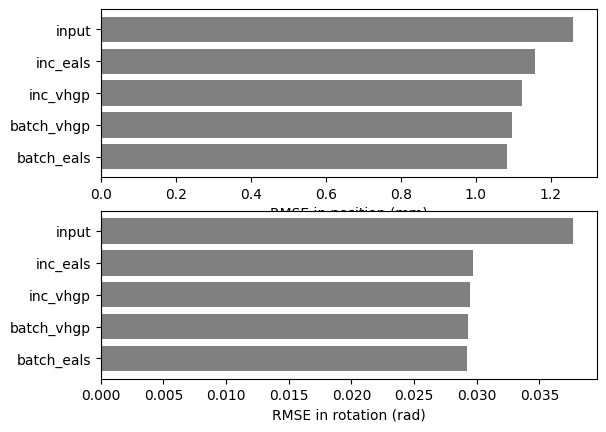

Python code for this plot:
"""
Bar chart demo with pairs of bars grouped for easy comparison.
"""
import numpy as np
import matplotlib.pyplot as plt
from numpy.linalg import norm

n_groups = 1

inc_vhgp_RMSE = [ 0.000825611, 0.000762018, 0.0294435]
batch_vhgp_RMSE = [ 0.000733764, 0.00079533, 0.0292154]
input_vhgp_RMSE = [ 0.000900306, 0.000881479, 0.0377015]
inc_eals_RMSE = [ 0.000866729, 0.00076766, 0.0297085]
batch_eals_RMSE = [ 0.00073574, 0.000812739, 0.0293306]
input_eals_RMSE = [ 0.000900306, 0.000881479, 0.0377015]

plt.rcdefaults()
fig, ax = plt.subplots(nrows=2, ncols=1)

# Example data
#~ types = ('input', 'inc_vhgp', 'batch_vhgp', 'inc_eals', 'batch_eals')
#~ value1 = np.array([norm(input_vhgp_RMSE[0:2]), norm(inc_vhgp_RMSE[0:2]), norm(batch_vhgp_RMSE[0:2]),
         #~ norm(inc_eals_RMSE[0:2]), norm(batch_eals_RMSE[0:2])]) * 1000.0
#~ value2 = np.array([norm(input_vhgp_RMSE[2]), norm(inc_vhgp_RMSE[2]), norm(batch_vhgp_RMSE[2]),
         #~ norm(inc_eals_RMSE[2]), norm(batch_eals_RMSE[2])])
types = ('input', 'inc_eals', 'inc_vhgp', 'batch_vhgp', 'batch_eals')
value1 = np.array([norm(input_vhgp_RMSE[0:2]), norm(inc_eals_RMSE[0:2]), norm(inc_vhgp_RMSE[0:2]), 
         norm(batch_eals_RMSE[0:2]), norm(batch_vhgp_RMSE[0:2])]) * 1000.0
value2 = np.array([norm(input_vhgp_RMSE[2]), norm(inc_eals_RMSE[2]), norm(inc_vhgp_RMSE[2]),
         norm(batch_eals_RMSE[2]), norm(batch_vhgp_RMSE[2])])
y_pos = np.arange(len(types))
error = [0,0,0,0,0]

ax[0].barh(y_pos, value1, xerr=error, align='center',
        color='grey', ecolor='black')
ax[0].set_yticks(y_pos)
ax[0].set_yticklabels(types)
ax[0].invert_yaxis()  # labels read top-to-bottom
ax[0].set_xlabel('RMSE in position (mm)')
#ax[0].set_title('RMSE in position ')


ax[1].barh(y_pos, value2, xerr=error, align='center',
        color='grey', ecolor='black')
ax[1].set_yticks(y_pos)
ax[1].set_yticklabels(types)
ax[1].invert_yaxis()  # labels read top-to-bottom
ax[1].set_xlabel('RMSE in rotation (rad)')
#ax[1].set_title('RMSE in rotation ')
#fig.suptitle('RMSE of estimation')

plt.show()

